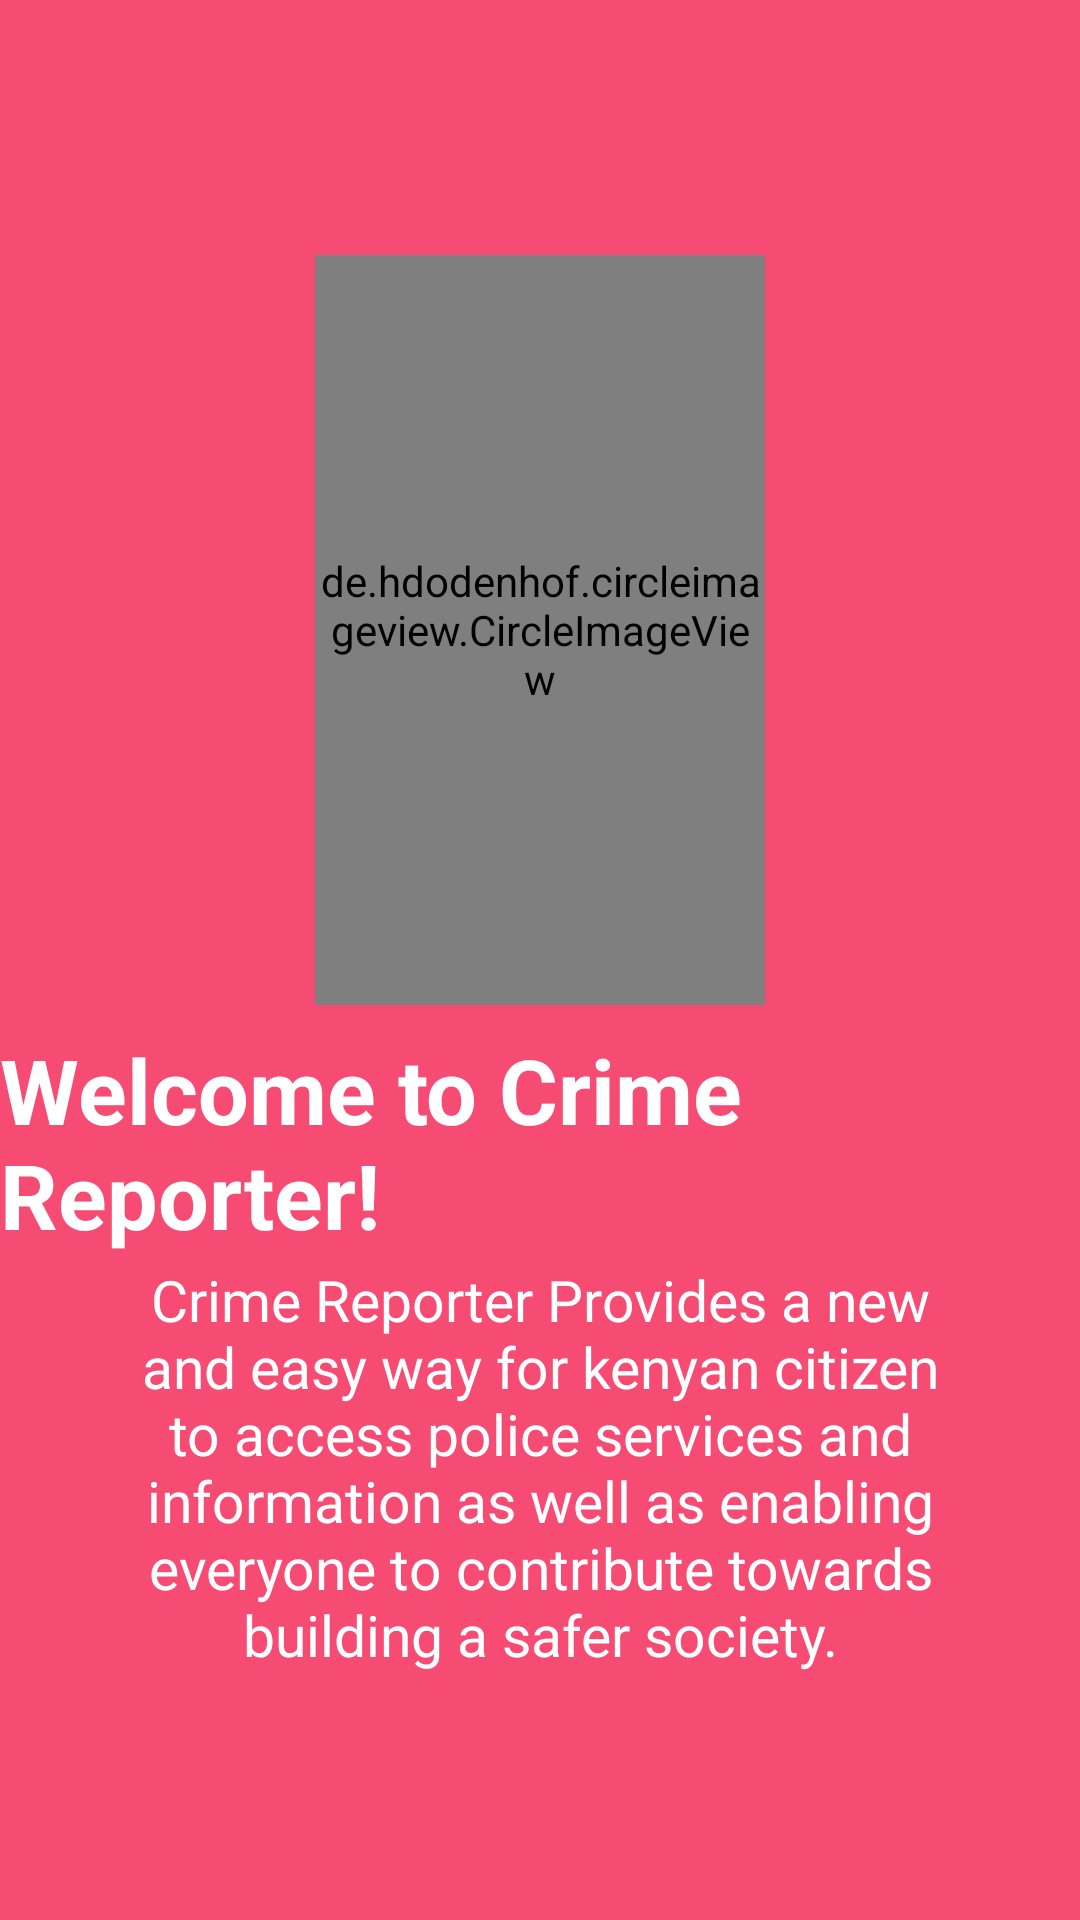

This screen was rendered from an Android layout file. Write that file and the resources it references.
<!-- AndroidManifest.xml: application theme AppTheme -->
<!-- res/layout/welcome_slide1.xml -->
<?xml version="1.0" encoding="utf-8"?>
<RelativeLayout xmlns:android="http://schemas.android.com/apk/res/android"
    android:layout_width="match_parent"
    android:layout_height="match_parent"
    android:background="@color/bg_screen1">

    <LinearLayout
        android:layout_width="wrap_content"
        android:layout_height="wrap_content"
        android:layout_centerInParent="true"
        android:gravity="center_horizontal"
        android:orientation="vertical">

        <de.hdodenhof.circleimageview.CircleImageView
            android:layout_width="@dimen/img_width"
            android:layout_margin="3dp"
            android:layout_height="@dimen/img_width_height"
            android:src="@mipmap/ic_launcher" />

        <TextView
            android:layout_width="wrap_content"
            android:layout_height="wrap_content"
            android:text="@string/slide_1_title"
            android:layout_marginTop="5dp"
            android:textColor="@android:color/white"
            android:textSize="@dimen/slide_title"
            android:textStyle="bold" />

        <TextView
            android:layout_width="wrap_content"
            android:layout_height="wrap_content"
            android:layout_marginTop="2dp"
            android:paddingLeft="@dimen/desc_padding"
            android:paddingRight="@dimen/desc_padding"
            android:text="@string/slide_1_desc"
            android:textAlignment="center"
            android:textColor="@android:color/white"
            android:textSize="@dimen/slide_desc" />

    </LinearLayout>


</RelativeLayout>
<!-- resources referenced by this layout -->
<resources>
  <color name="bg_screen1">#f64c73</color>
  <dimen name="desc_padding">40dp</dimen>
  <dimen name="img_width">150dp</dimen>
  <dimen name="img_width_height">250dp</dimen>
  <dimen name="slide_desc">19sp</dimen>
  <dimen name="slide_title">30dp</dimen>
  <string name="slide_1_desc">Crime Reporter Provides a new and easy way for kenyan citizen to access police services and information as well as enabling everyone to contribute towards building a safer society.</string>
  <string name="slide_1_title">Welcome to Crime Reporter!</string>
  <style name="AppTheme" parent="Theme.AppCompat.Light.NoActionBar">
          
          <item name="colorPrimary">@color/dashboard</item>
          <item name="colorPrimaryDark">@color/colorPrimaryDark</item>
          <item name="colorAccent">@color/colorAccent</item>
      </style>
  <color name="dashboard">#070312</color>
  <color name="colorPrimaryDark">#1F0261</color>
  <color name="colorAccent">#03DAC5</color>
</resources>
